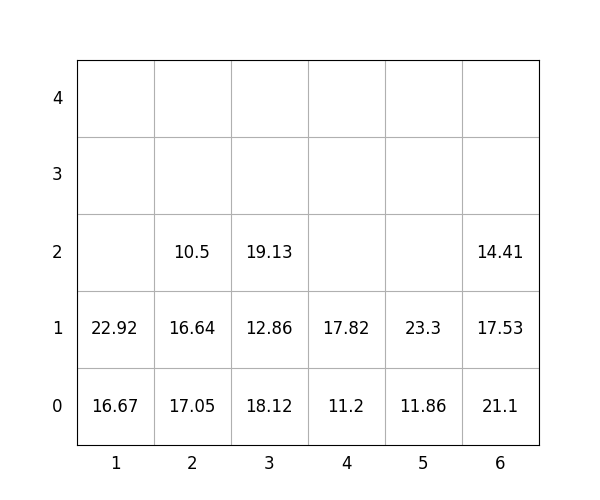

Values plotted in this chart, from the file beside it:
idx, loc_x, loc_y, loc_z, weight, group, score, seq, reloc, size(ft)
1, 4, 0, 0, 11.2, 1, 111.2, 0, 0, 20
2, 5, 0, 0, 11.86, 1, 111.9, 0, 0, 20
3, 6, 0, 0, 21.1, 1, 121.1, 0, 0, 20
4, 5, 0, 1, 23.3, 3, 323.3, 0, 0, 20
5, 3, 0, 0, 18.12, 0, 18.12, 0, 0, 20
6, 6, 0, 1, 17.53, 2, 217.5, 1, 0, 20
7, 4, 0, 1, 17.82, 2, 217.8, 2, 0, 20
8, 3, 0, 1, 12.86, 1, 112.9, 3, 0, 20
9, 3, 0, 2, 19.13, 3, 319.1, 4, 0, 20
10, 1, 0, 0, 16.67, 1, 116.7, 5, 0, 20
11, 2, 0, 0, 17.05, 0, 17.05, 6, 0, 20
12, 2, 0, 1, 16.64, 2, 216.6, 7, 0, 20
13, 6, 0, 2, 14.41, 3, 314.4, 8, 0, 20
14, 1, 0, 1, 22.92, 1, 122.9, 9, 0, 20
15, 2, 0, 2, 10.5, 3, 310.5, 10, 0, 20
